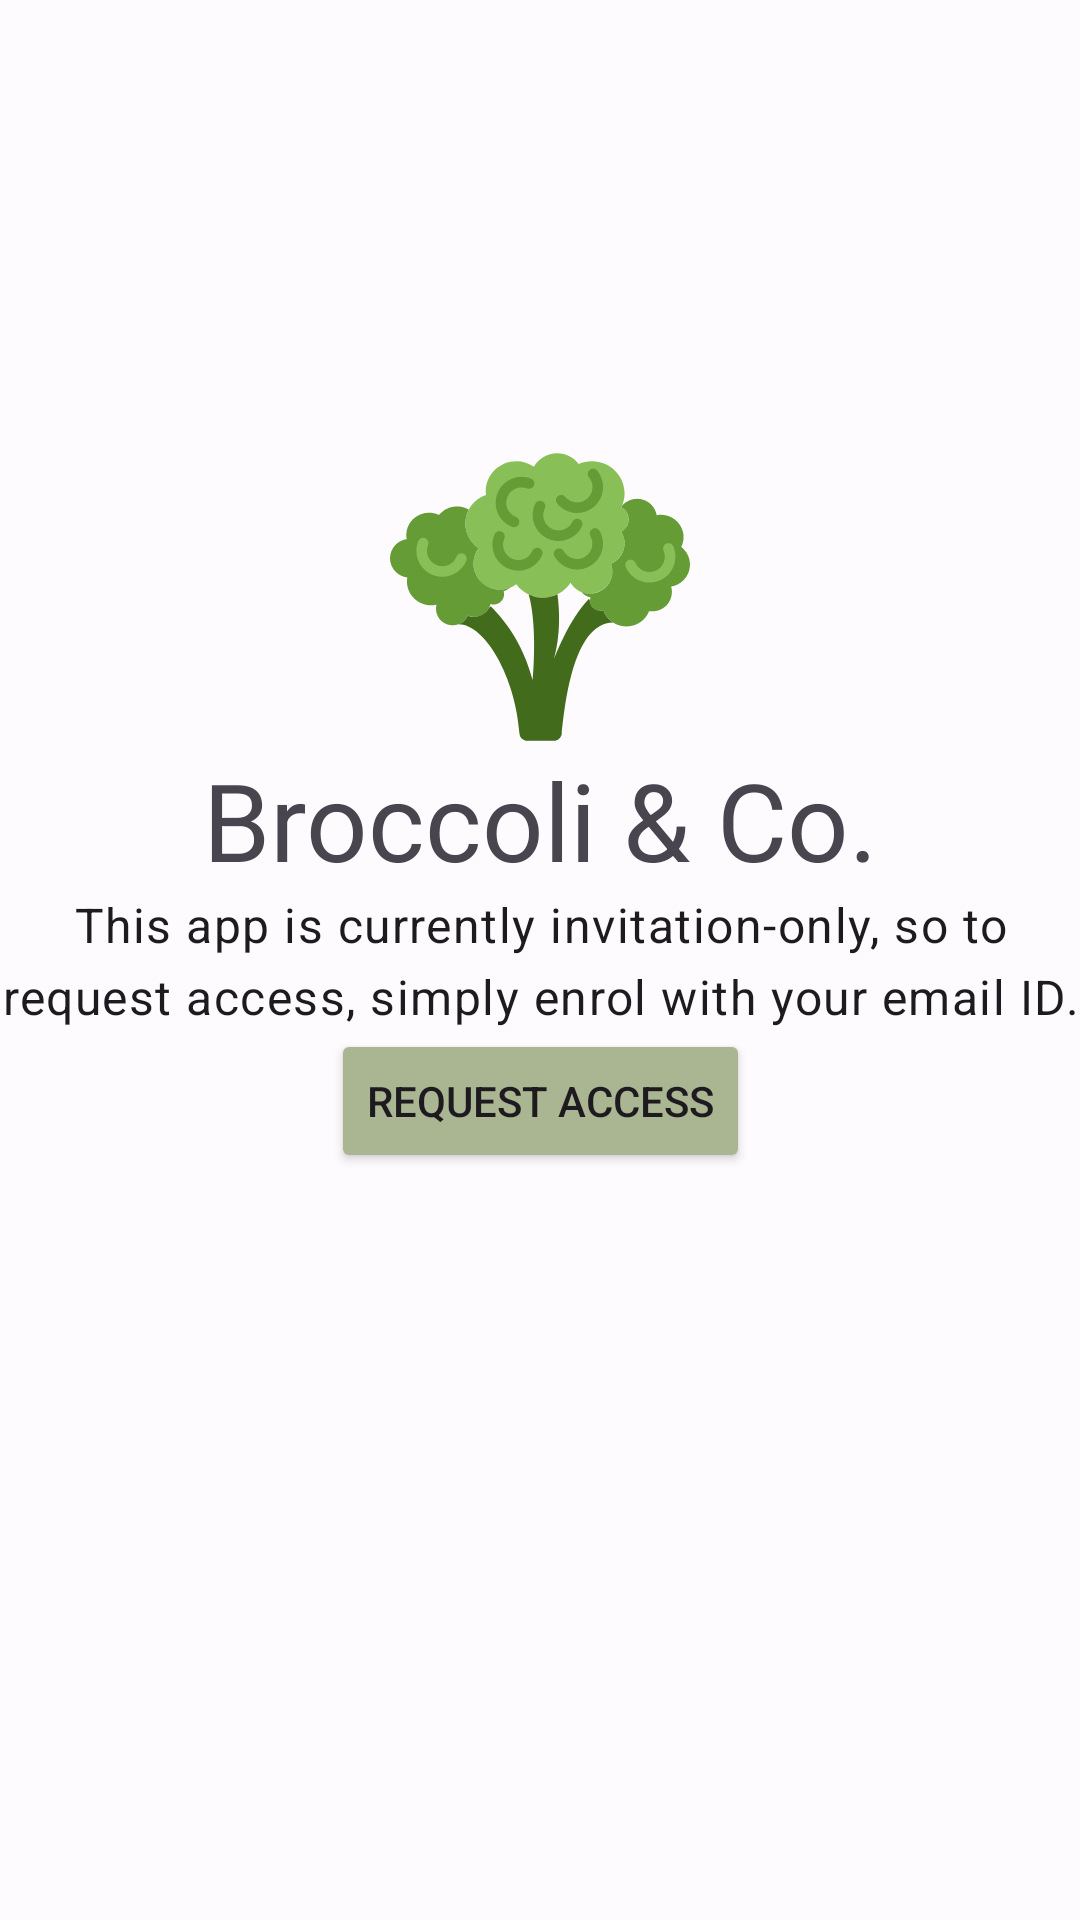

The Android layout XML behind this screen, and the referenced resources:
<!-- AndroidManifest.xml: application theme Theme.Broccoli -->
<!-- res/layout/fragment_enroll_start.xml -->
<?xml version="1.0" encoding="utf-8"?>
<androidx.constraintlayout.widget.ConstraintLayout xmlns:android="http://schemas.android.com/apk/res/android"
  xmlns:app="http://schemas.android.com/apk/res-auto"
  android:layout_width="match_parent"
  android:layout_height="match_parent">

  <Button
    android:id="@+id/btnRequestAccess"
    android:layout_width="wrap_content"
    android:layout_height="wrap_content"
    android:backgroundTint="#aab591"
    android:text="@string/request_access" />

  <ImageView
    android:id="@+id/img_broccoli"
    android:layout_width="100dp"
    android:layout_height="100dp"
    android:src="@drawable/ic_broccoli"
    app:layout_constraintBottom_toTopOf="@+id/tvHeading"
    app:layout_constraintEnd_toEndOf="parent"
    app:layout_constraintStart_toStartOf="parent" />

  <TextView
    android:id="@+id/tvSubheading"
    style="@style/TextAppearance.Material3.BodyLarge"
    android:layout_width="match_parent"
    android:layout_height="wrap_content"
    android:text="@string/msg_app_is_invite_only"
    android:textAlignment="center" />

  <TextView
    android:id="@+id/tvHeading"
    style="@style/TextAppearance.Material3.DisplaySmall"
    android:layout_width="wrap_content"
    android:layout_height="wrap_content"
    android:text="@string/app_name" />


  <androidx.constraintlayout.helper.widget.Flow
    android:layout_width="0dp"
    android:layout_height="match_parent"
    android:paddingHorizontal="@dimen/default_margin"
    app:constraint_referenced_ids="tvHeading,tvSubheading,btnRequestAccess"
    app:flow_maxElementsWrap="1"
    app:flow_verticalGap="@dimen/default_margin"
    app:flow_verticalStyle="packed"
    app:flow_wrapMode="chain"
    app:layout_constraintEnd_toEndOf="parent"
    app:layout_constraintStart_toStartOf="parent" />
</androidx.constraintlayout.widget.ConstraintLayout>
<!-- resources referenced by this layout -->
<resources>
  <string name="app_name">Broccoli &amp; Co.</string>
  <string name="msg_app_is_invite_only">This app is currently invitation-only, so to request access, simply enrol with your email ID.</string>
  <string name="request_access">Request Access</string>
  <color name="color_light_primary">#385BA9</color>
  <color name="color_light_onPrimary">#FFFFFF</color>
  <color name="color_light_primaryContainer">#D9E2FF</color>
  <color name="color_light_onPrimaryContainer">#001946</color>
  <color name="color_light_secondary">#585E71</color>
  <color name="color_light_onSecondary">#FFFFFF</color>
  <color name="color_light_secondaryContainer">#DCE2F9</color>
  <color name="color_light_onSecondaryContainer">#151B2C</color>
  <color name="color_light_tertiary">#725572</color>
  <color name="color_light_onTertiary">#FFFFFF</color>
  <color name="color_light_tertiaryContainer">#FDD7FA</color>
  <color name="color_light_onTertiaryContainer">#2A122C</color>
  <color name="color_light_error">#BA1A1A</color>
  <color name="color_light_errorContainer">#FFDAD6</color>
  <color name="color_light_onError">#FFFFFF</color>
  <color name="color_light_onErrorContainer">#410002</color>
  <color name="color_light_background">#FEFBFF</color>
  <color name="color_light_onBackground">#1B1B1F</color>
  <color name="color_light_surface">#FEFBFF</color>
  <color name="color_light_onSurface">#1B1B1F</color>
  <color name="color_light_surfaceVariant">#E1E2EC</color>
  <color name="color_light_onSurfaceVariant">#44464F</color>
  <color name="color_light_outline">#757780</color>
  <color name="color_light_inverseOnSurface">#F2F0F4</color>
  <color name="color_light_inverseSurface">#303034</color>
  <color name="color_light_inversePrimary">#B1C6FF</color>
</resources>
